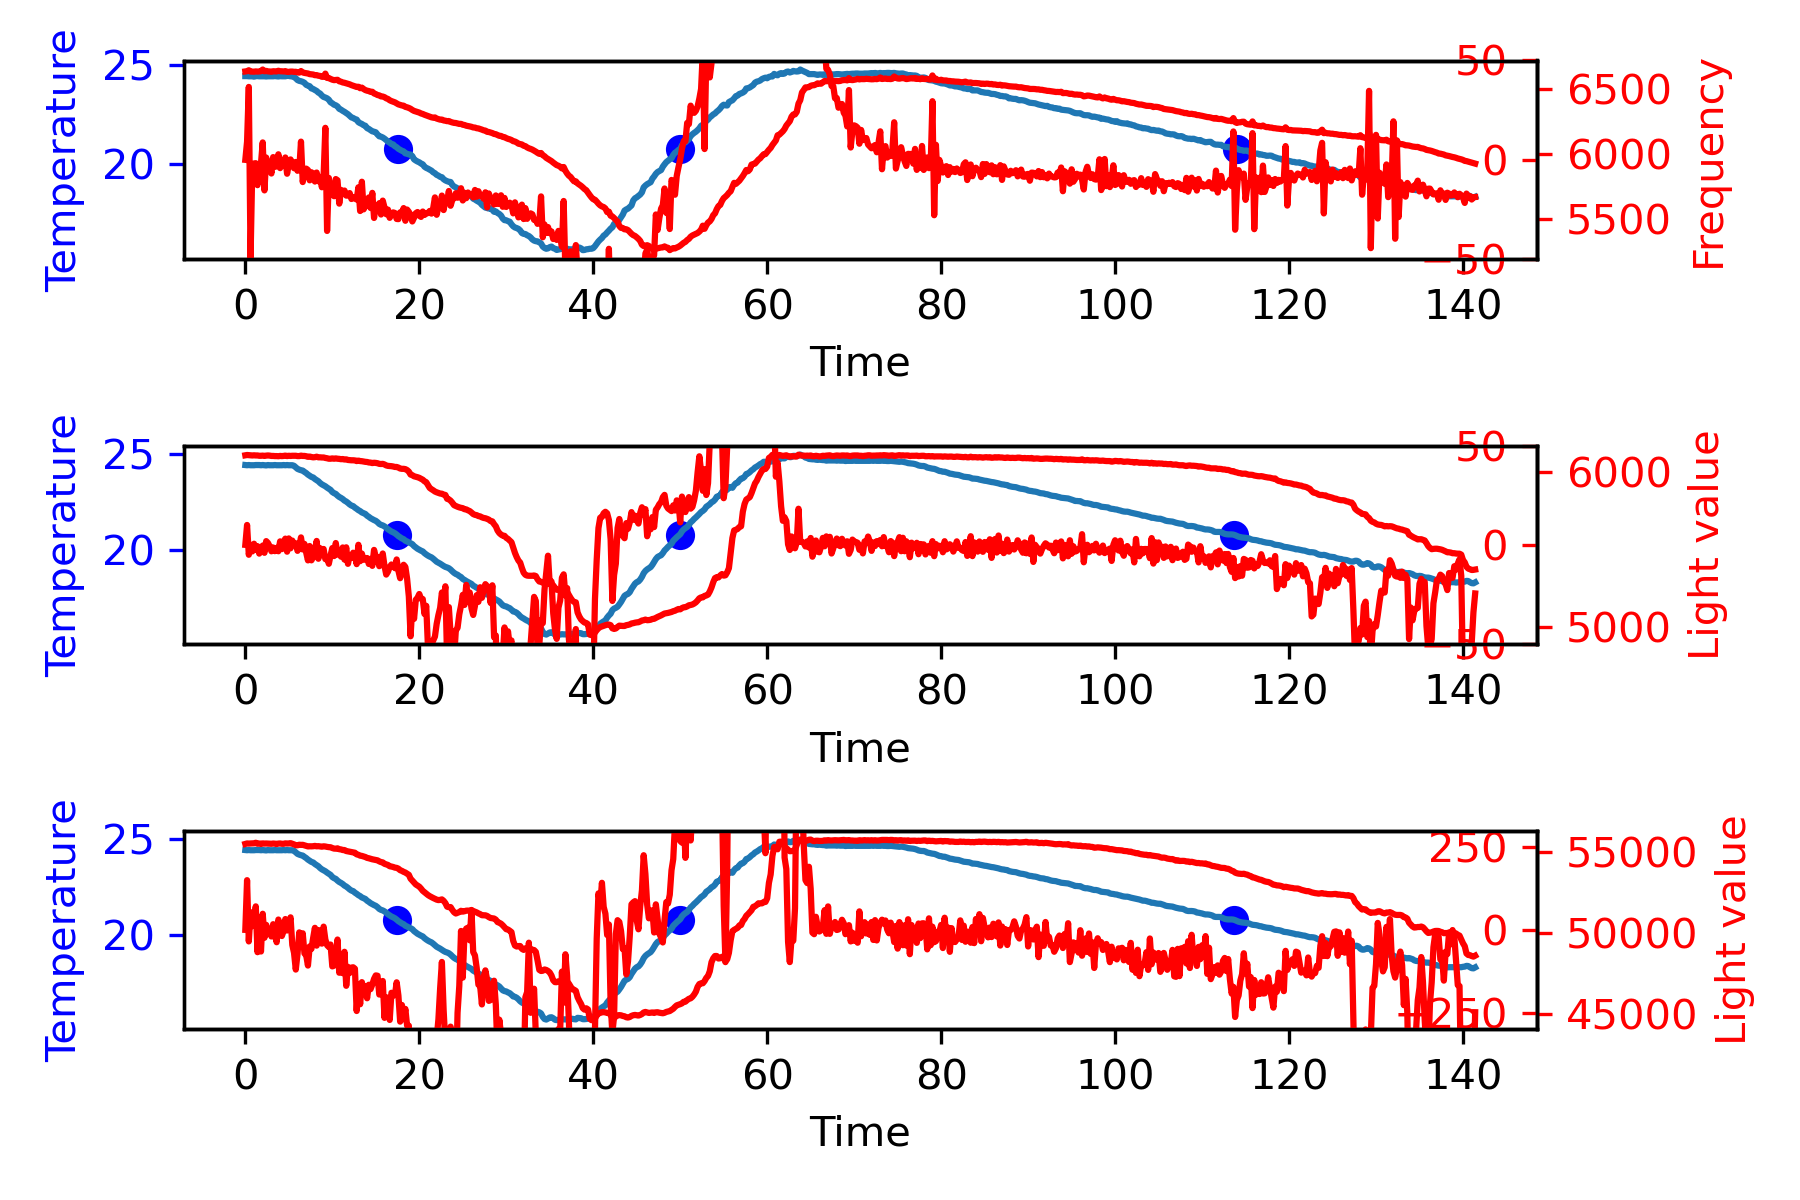

Source data for this figure (header and first rows):
24.42, 24.42, 24.42, 24.42, 24.41, 24.41, 0.00, 80.15, 80.37, 79.72, 101166.00, H, 0.00, 0.00, 0.00, 0.00, 0.00, 55517.00, 6107.00, 6631.93
24.42, 24.41, 24.42, 24.43, 24.40, 24.40, 0.00, 80.10, 80.35, 79.77, 101166, H, -0.08, 0.00, -0.59, 0.00, -0.66, 55547, 6109, 6634
24.42, 24.42, 24.41, 24.41, 24.43, 24.41, 0.00, 80.14, 80.38, 79.78, 101162, H, 0.00, 0.00, 0.59, 0.00, 0.59, 55540, 6108, 6641
24.42, 24.41, 24.41, 24.42, 24.43, 24.40, 0.00, 80.12, 80.37, 79.77, 101168, H, -0.04, 0.00, -0.29, 0.00, -0.33, 55549, 6107, 6631
24.42, 24.41, 24.41, 24.40, 24.43, 24.41, 0.00, 80.13, 80.37, 79.76, 101168, H, -0.08, 0.00, -0.29, 0.00, -0.37, 55552, 6106, 6630
24.42, 24.41, 24.39, 24.41, 24.43, 24.41, 0.00, 80.12, 80.38, 79.76, 101164, H, -0.08, 0.00, 0.00, 0.00, -0.08, 55555, 6107, 6630
24.42, 24.42, 24.42, 24.43, 24.42, 24.41, 0.00, 80.12, 80.39, 79.76, 101170, H, 0.08, 0.00, 1.17, -0.00, 1.25, 55590, 6106, 6632
24.42, 24.42, 24.42, 24.43, 24.42, 24.41, 0.00, 80.13, 80.38, 79.74, 101166, H, 0.12, 0.02, 0.29, -0.01, 0.43, 55530, 6106, 6631
24.42, 24.42, 24.41, 24.41, 24.44, 24.41, 0.00, 80.12, 80.36, 79.74, 101165, H, 0.04, 0.04, -0.59, -0.00, -0.51, 55545, 6104, 6632
24.42, 24.41, 24.41, 24.42, 24.41, 24.41, 0.00, 80.13, 80.37, 79.73, 101164, H, -0.12, 0.03, -1.17, 0.01, -1.26, 55514, 6104, 6634
24.42, 24.42, 24.41, 24.41, 24.44, 24.41, 0.00, 80.12, 80.38, 79.73, 101167, H, 0.04, 0.02, 1.17, -0.00, 1.23, 55551, 6105, 6647
24.42, 24.41, 24.41, 24.41, 24.44, 24.41, 0.00, 80.14, 80.36, 79.71, 101169, H, -0.04, 0.02, -0.59, 0.00, -0.61, 55540, 6103, 6633
24.42, 24.40, 24.40, 24.41, 24.41, 24.41, 0.00, 80.12, 80.38, 79.70, 101166, H, -0.23, 0.00, -1.46, 0.01, -1.70, 55544, 6105, 6636
24.42, 24.42, 24.41, 24.43, 24.42, 24.40, 0.00, 80.11, 80.40, 79.69, 101165, H, 0.00, 0.00, 1.76, 0.00, 1.76, 55539, 6106, 6632
24.42, 24.41, 24.41, 24.42, 24.41, 24.40, 0.00, 80.10, 80.37, 79.69, 101164, H, -0.08, 0.00, -0.59, 0.00, -0.66, 55536, 6105, 6632
24.42, 24.41, 24.41, 24.41, 24.43, 24.41, 0.00, 80.12, 80.39, 79.69, 101168, H, -0.08, 0.00, 0.00, 0.00, -0.08, 55527, 6103, 6629
24.42, 24.41, 24.41, 24.41, 24.41, 24.41, 0.00, 80.12, 80.36, 79.69, 101168, H, -0.12, 0.00, -0.29, 0.01, -0.41, 55542, 6103, 6634
24.42, 24.42, 24.42, 24.42, 24.43, 24.41, 0.00, 80.13, 80.35, 79.68, 101168, H, 0.12, 0.00, 1.76, -0.01, 1.87, 55534, 6102, 6633
24.42, 24.41, 24.41, 24.41, 24.43, 24.39, 0.00, 80.12, 80.37, 79.68, 101167, H, -0.08, 0.00, -1.46, 0.00, -1.54, 55511, 6102, 6632
24.42, 24.41, 24.40, 24.41, 24.42, 24.41, 0.00, 80.12, 80.37, 79.68, 101168, H, -0.16, 0.00, -0.59, 0.01, -0.74, 55540, 6101, 6637
24.42, 24.41, 24.42, 24.42, 24.41, 24.40, 0.00, 80.11, 80.37, 79.68, 101167, H, -0.08, 0.00, 0.59, 0.00, 0.51, 55546, 6103, 6634
24.42, 24.41, 24.41, 24.41, 24.41, 24.40, 0.00, 80.12, 80.37, 79.68, 101165, H, -0.16, 0.00, -0.59, 0.01, -0.74, 55527, 6102, 6633
24.42, 24.42, 24.41, 24.43, 24.42, 24.41, 0.00, 80.12, 80.38, 79.69, 101164, H, 0.04, 0.00, 1.46, -0.00, 1.50, 55527, 6103, 6632
24.42, 24.41, 24.41, 24.41, 24.42, 24.40, 0.00, 80.12, 80.36, 79.69, 101165, H, -0.12, 0.00, -1.17, 0.01, -1.29, 55551, 6105, 6634
24.42, 24.42, 24.43, 24.42, 24.42, 24.41, 0.00, 80.13, 80.38, 79.68, 101168, H, 0.12, 0.00, 1.76, -0.01, 1.87, 55544, 6102, 6629
24.42, 24.41, 24.43, 24.41, 24.41, 24.39, 0.00, 80.12, 80.37, 79.69, 101165, H, -0.12, 0.00, -1.76, 0.01, -1.87, 55547, 6104, 6629
24.36, 24.41, 24.41, 24.42, 24.41, 24.41, 0.00, 80.12, 80.35, 79.68, 101168, D, 1.12, 0.10, 9.29, -0.06, 10.52, 55567, 6103, 6631
24.30, 24.41, 24.42, 24.41, 24.42, 24.40, 0.00, 80.11, 80.36, 79.68, 101166, D, 2.36, 0.45, 9.29, -0.12, 12.10, 55529, 6104, 6631
24.24, 24.38, 24.37, 24.41, 24.38, 24.35, 0.00, 80.10, 80.39, 79.69, 101167, D, 2.90, 0.97, 4.02, -0.14, 7.89, 55489, 6104, 6629
24.18, 24.30, 24.31, 24.35, 24.33, 24.23, 0.00, 80.08, 80.36, 79.70, 101167, D, 2.57, 1.52, -2.43, -0.13, 1.67, 55440, 6104, 6629
24.12, 24.22, 24.22, 24.25, 24.24, 24.17, 0.00, 80.06, 80.38, 79.73, 101169, D, 2.09, 1.99, -3.60, -0.10, 0.48, 55434, 6102, 6625
24.06, 24.18, 24.18, 24.21, 24.20, 24.12, 0.00, 80.05, 80.37, 79.77, 101166, D, 2.43, 2.44, 2.55, -0.12, 7.43, 55468, 6102, 6623
24.00, 24.15, 24.16, 24.20, 24.14, 24.11, 0.00, 80.06, 80.34, 79.79, 101167, D, 3.13, 3.00, 5.19, -0.16, 11.31, 55458, 6105, 6635
23.94, 24.13, 24.13, 24.16, 24.16, 24.08, 0.00, 80.10, 80.38, 79.82, 101165, D, 3.90, 3.70, 5.78, -0.19, 13.37, 55462, 6103, 6624
23.88, 24.06, 24.08, 24.09, 24.05, 24.01, 0.00, 80.09, 80.37, 79.86, 101168, D, 3.65, 4.45, -1.84, -0.18, 6.27, 55430, 6103, 6621
23.82, 24.00, 23.98, 24.05, 24.01, 23.95, 0.00, 80.10, 80.39, 79.91, 101173, D, 3.68, 5.19, 0.21, -0.18, 9.08, 55400, 6101, 6619
23.76, 23.92, 23.94, 24.01, 23.94, 23.81, 0.00, 80.10, 80.39, 79.98, 101167, D, 3.36, 5.89, -2.43, -0.17, 6.82, 55365, 6097, 6616
23.70, 23.86, 23.91, 23.91, 23.86, 23.77, 0.00, 80.11, 80.43, 80.06, 101170, D, 3.31, 6.56, -0.38, -0.17, 9.49, 55372, 6099, 6611
23.64, 23.80, 23.80, 23.85, 23.80, 23.74, 0.00, 80.16, 80.45, 80.13, 101164, D, 3.30, 7.22, -0.08, -0.16, 10.43, 55369, 6096, 6610
23.58, 23.77, 23.77, 23.83, 23.78, 23.70, 0.00, 80.19, 80.50, 80.21, 101171, D, 3.87, 7.93, 4.31, -0.19, 16.12, 55376, 6094, 6608
23.52, 23.69, 23.72, 23.73, 23.70, 23.62, 0.00, 80.23, 80.55, 80.29, 101173, D, 3.51, 8.67, -2.72, -0.18, 9.46, 55396, 6095, 6603
23.46, 23.63, 23.67, 23.68, 23.63, 23.55, 0.00, 80.26, 80.59, 80.38, 101169, D, 3.54, 9.38, 0.21, -0.18, 13.12, 55371, 6098, 6604
23.40, 23.57, 23.59, 23.62, 23.59, 23.49, 0.00, 80.34, 80.65, 80.47, 101171, D, 3.56, 10.09, 0.21, -0.18, 13.86, 55379, 6094, 6599
23.34, 23.48, 23.54, 23.53, 23.46, 23.37, 0.00, 80.39, 80.72, 80.58, 101170, D, 2.81, 10.72, -5.65, -0.14, 7.89, 55365, 6094, 6598
23.28, 23.41, 23.44, 23.46, 23.43, 23.31, 0.00, 80.44, 80.80, 80.68, 101169, D, 2.68, 11.27, -0.96, -0.13, 12.99, 55348, 6093, 6591
23.22, 23.36, 23.37, 23.42, 23.38, 23.28, 0.00, 80.53, 80.87, 80.79, 101170, D, 2.95, 11.84, 1.97, -0.15, 16.75, 55370, 6093, 6591
23.16, 23.31, 23.34, 23.37, 23.29, 23.24, 0.00, 80.63, 80.95, 80.90, 101167, D, 3.05, 12.44, 0.80, -0.15, 16.28, 55359, 6090, 6615
23.10, 23.24, 23.30, 23.30, 23.23, 23.14, 0.00, 80.67, 81.05, 81.01, 101165, D, 2.88, 13.03, -1.25, -0.14, 14.66, 55335, 6088, 6582
23.04, 23.18, 23.23, 23.23, 23.18, 23.09, 0.00, 80.76, 81.14, 81.13, 101170, D, 2.91, 13.61, 0.21, -0.15, 16.73, 55319, 6085, 6582
22.98, 23.12, 23.10, 23.18, 23.15, 23.03, 0.00, 80.85, 81.23, 81.25, 101167, D, 2.78, 14.18, -0.96, -0.14, 16.00, 55312, 6085, 6575
22.92, 23.01, 23.05, 23.05, 23.03, 22.90, 0.00, 80.97, 81.32, 81.38, 101173, D, 1.84, 14.64, -7.11, -0.09, 9.36, 55265, 6087, 6569
22.86, 22.95, 22.98, 22.99, 22.96, 22.86, 0.00, 81.06, 81.43, 81.51, 101171, D, 1.82, 15.01, -0.08, -0.09, 16.75, 55231, 6085, 6565
22.80, 22.91, 22.95, 22.95, 22.91, 22.82, 0.00, 81.16, 81.55, 81.65, 101169, D, 2.20, 15.41, 2.85, -0.11, 20.46, 55224, 6087, 6567
22.74, 22.82, 22.89, 22.84, 22.81, 22.74, 0.00, 81.28, 81.66, 81.77, 101167, D, 1.72, 15.80, -3.60, -0.09, 13.93, 55245, 6085, 6568
22.68, 22.75, 22.77, 22.81, 22.76, 22.66, 0.00, 81.38, 81.78, 81.90, 101166, D, 1.52, 16.13, -1.55, -0.08, 16.10, 55190, 6084, 6556
22.62, 22.70, 22.73, 22.76, 22.70, 22.62, 0.00, 81.49, 81.89, 82.04, 101173, D, 1.70, 16.45, 1.38, -0.09, 19.53, 55178, 6082, 6553
22.56, 22.64, 22.67, 22.73, 22.62, 22.55, 0.00, 81.60, 82.02, 82.18, 101168, D, 1.73, 16.79, 0.21, -0.09, 18.73, 55140, 6083, 6548
22.50, 22.56, 22.62, 22.60, 22.55, 22.46, 0.00, 81.73, 82.17, 82.31, 101173, D, 1.25, 17.09, -3.60, -0.06, 14.74, 55141, 6080, 6545
22.44, 22.51, 22.56, 22.59, 22.49, 22.40, 0.00, 81.86, 82.26, 82.44, 101174, D, 1.47, 17.36, 1.68, -0.07, 20.51, 55079, 6081, 6541
22.38, 22.44, 22.50, 22.52, 22.40, 22.36, 0.00, 81.99, 82.42, 82.60, 101171, D, 1.35, 17.64, -0.96, -0.07, 18.03, 55059, 6077, 6536
22.32, 22.36, 22.42, 22.42, 22.34, 22.25, 0.00, 82.14, 82.56, 82.74, 101173, D, 0.83, 17.86, -3.89, -0.04, 14.80, 55037, 6076, 6533
... 647 more rows
